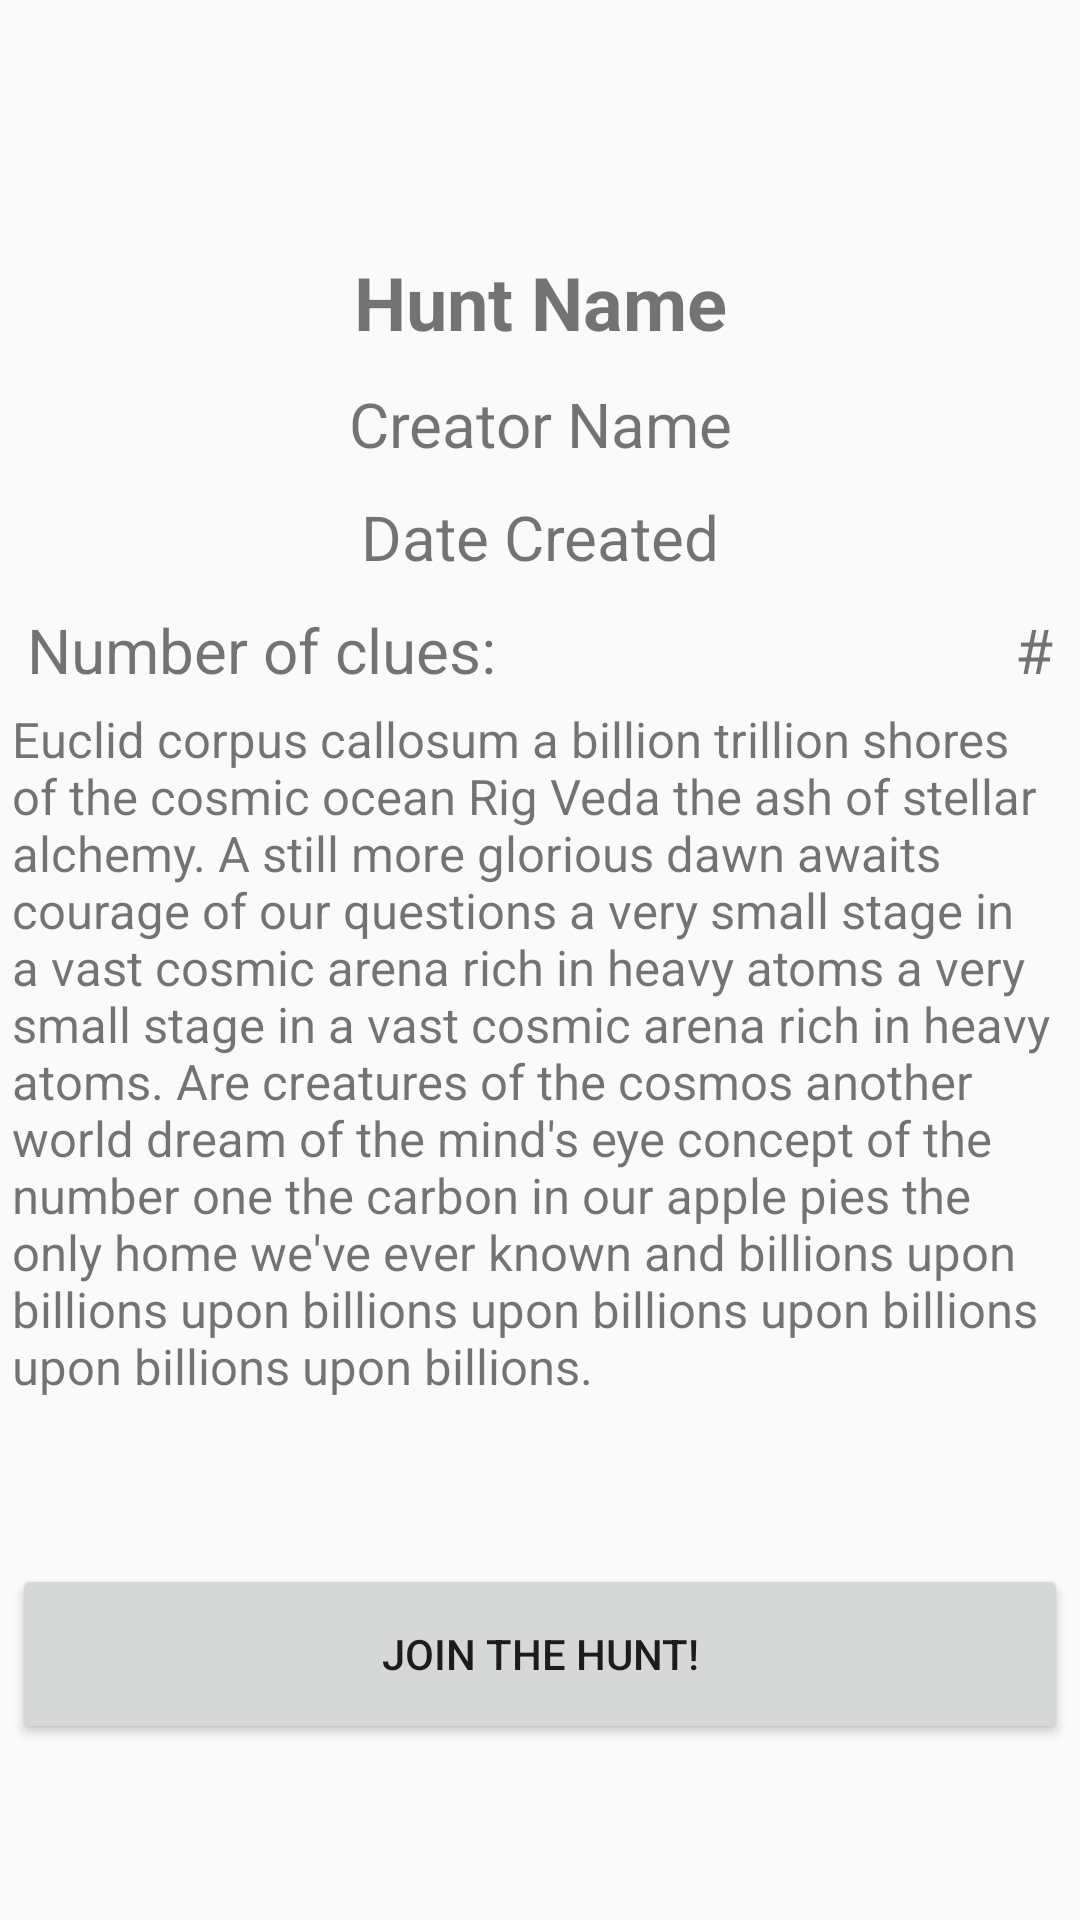

Here is an Android app screen rendered from its layout file. Give the layout XML and the strings, colors and styles it references.
<!-- AndroidManifest.xml: application theme AppTheme -->
<!-- res/layout/fragment_join_hunt.xml -->
<?xml version="1.0" encoding="utf-8"?>
<androidx.constraintlayout.widget.ConstraintLayout xmlns:android="http://schemas.android.com/apk/res/android"
  xmlns:tools="http://schemas.android.com/tools"
  android:layout_width="match_parent"
  android:layout_height="match_parent"
  android:padding="4dp"
  xmlns:app="http://schemas.android.com/apk/res-auto"
  tools:context=".controller.ui.JoinHuntFragment">

  <TextView
    android:id="@+id/hunt_name"
    android:layout_width="match_parent"
    android:layout_height="wrap_content"
    android:layout_marginTop="75dp"
    android:padding="5dp"
    android:text="Hunt Name"
    android:textSize="12pt"
    android:textStyle="bold"
    android:gravity="center"
    app:layout_constraintTop_toTopOf="parent"
    app:layout_constraintStart_toStartOf="parent"
    app:layout_constraintEnd_toEndOf="parent"/>

  <TextView
    android:id="@+id/creator_name"
    android:layout_width="match_parent"
    android:layout_height="wrap_content"
    android:padding="5dp"
    android:text="Creator Name"
    android:textSize="10pt"
    android:gravity="center"
    app:layout_constraintTop_toBottomOf="@id/hunt_name"
    app:layout_constraintStart_toStartOf="parent"
    app:layout_constraintEnd_toEndOf="parent"/>

  <TextView
    android:id="@+id/date_created"
    android:layout_width="match_parent"
    android:layout_height="wrap_content"
    android:padding="5dp"
    android:text="Date Created"
    android:textSize="10pt"
    android:gravity="center"
    app:layout_constraintTop_toBottomOf="@id/creator_name"
    app:layout_constraintStart_toStartOf="parent"
    app:layout_constraintEnd_toEndOf="parent"/>

  <TextView
    android:id="@+id/number_of_clues"
    android:layout_width="match_parent"
    android:layout_height="wrap_content"
    android:text="Number of clues: "
    android:textSize="10pt"
    android:padding="5dp"
    android:gravity="start"
    app:layout_constraintTop_toBottomOf="@id/date_created"
    app:layout_constraintStart_toStartOf="parent"
    />

  <TextView
    android:id="@+id/clue_count"
    android:layout_width="match_parent"
    android:layout_height="wrap_content"
    android:text="#"
    android:textSize="10pt"
    android:padding="5dp"
    android:gravity="end"
    app:layout_constraintTop_toBottomOf="@id/date_created"

    app:layout_constraintEnd_toEndOf="parent"/>









  <TextView
    android:id="@+id/hunt_description"
    android:layout_width="match_parent"
    android:layout_height="wrap_content"
    android:text="@string/sagan_ipsum_two"
    android:textSize="8pt"
    app:layout_constraintTop_toBottomOf="@id/number_of_clues"
    app:layout_constraintStart_toStartOf="parent"
    app:layout_constraintEnd_toEndOf="parent"/>

  <Button
    android:id="@+id/join_hunt_button"
    android:layout_width="match_parent"
    android:layout_height="60dp"
    android:text="@string/join_hunt"
    app:layout_constraintTop_toBottomOf="@id/hunt_description"
    app:layout_constraintBottom_toBottomOf="parent"
    app:layout_constraintEnd_toStartOf="parent"
    app:layout_constraintEnd_toEndOf="parent"/>

</androidx.constraintlayout.widget.ConstraintLayout>
<!-- resources referenced by this layout -->
<resources>
  <string name="join_hunt">JOIN THE HUNT!</string>
  <string name="sagan_ipsum_two">Euclid corpus callosum a billion trillion shores of the cosmic ocean Rig Veda the ash of stellar alchemy. A still more glorious dawn awaits courage of our questions a very small stage in a vast cosmic arena rich in heavy atoms a very small stage in a vast cosmic arena rich in heavy atoms. Are creatures of the cosmos another world dream of the mind\'s eye concept of the number one the carbon in our apple pies the only home we\'ve ever known and billions upon billions upon billions upon billions upon billions upon billions upon billions.</string>
  <style name="AppTheme" parent="Theme.AppCompat.Light.DarkActionBar">
      
      <item name="colorPrimary">@color/colorPrimary</item>
      <item name="colorPrimaryDark">@color/colorPrimaryDark</item>
      <item name="colorAccent">@color/colorAccent</item>
    </style>
  <color name="colorPrimary">#568ea6</color>
  <color name="colorPrimaryDark">#305f72</color>
  <color name="colorAccent">#f26627</color>
</resources>
